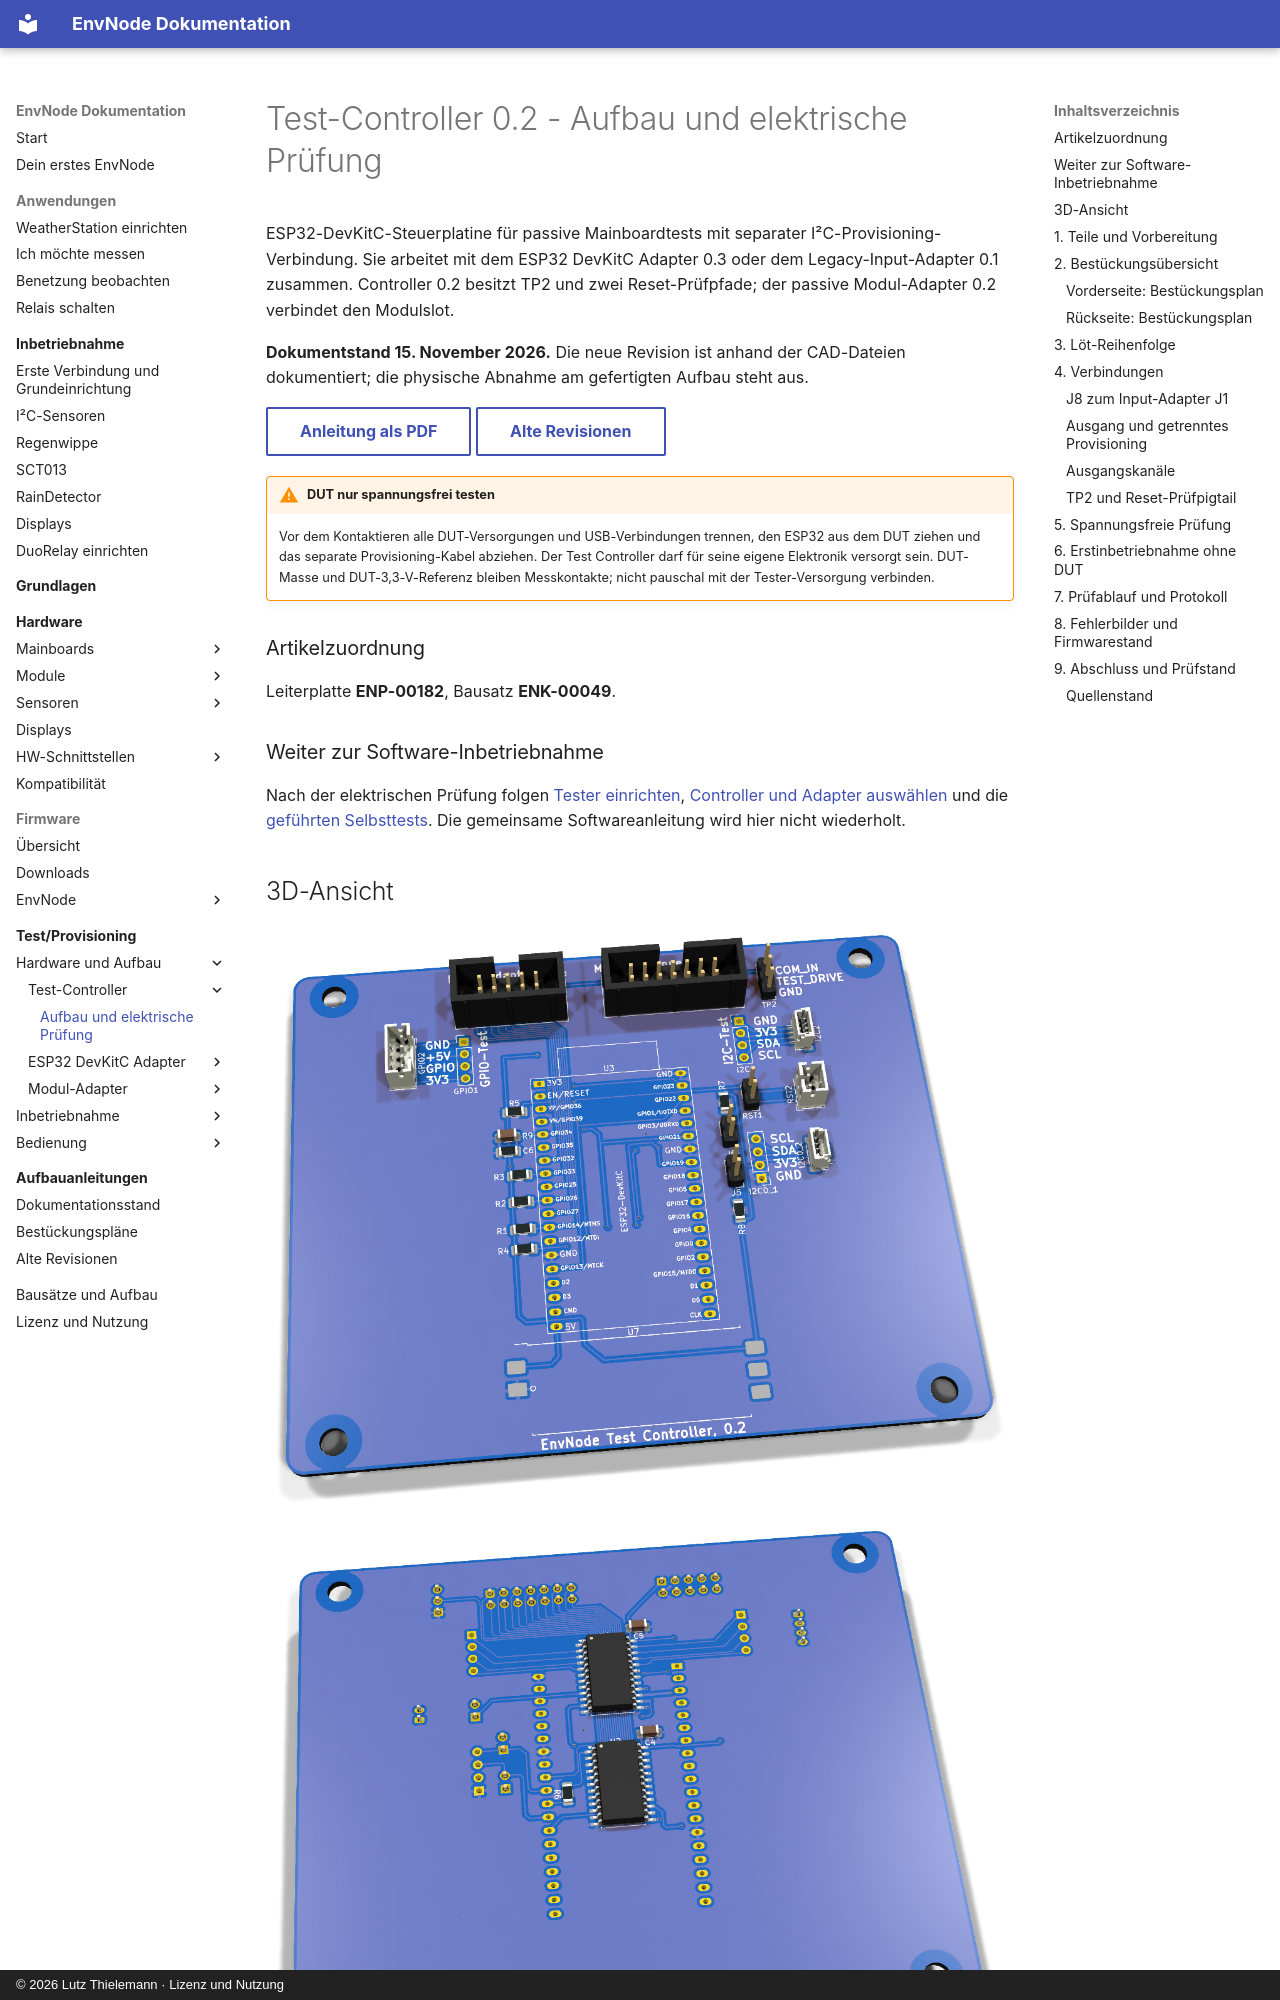

repository: magicamun/EnvNode · page: test-provisioning/hardware/test-controller/assembly/index.html · generator: mkdocs · copyright: © 2026 Lutz Thielemann · Lizenz und Nutzung

---
title: Test-Controller 0.2 - Aufbau und elektrische Prüfung
pdf:
  id: test-controller-0.2
  title: Test-Controller
  subtitle: Aufbau und elektrische Prüfung
  hardware_revision: '0.2'
  document_version: '1.1'
  document_date: '2026-11-15'
  source_document_date: '2026-10-28'
  status: CAD-Stand dokumentiert - physische Abnahme ausstehend
---

# Test-Controller 0.2 - Aufbau und elektrische Prüfung

ESP32-DevKitC-Steuerplatine für passive Mainboardtests mit separater I²C-Provisioning-Verbindung. Sie arbeitet mit dem ESP32 DevKitC Adapter 0.3 oder dem Legacy-Input-Adapter 0.1 zusammen. Controller 0.2 besitzt TP2 und zwei Reset-Prüfpfade; der passive Modul-Adapter 0.2 verbindet den Modulslot.

**Dokumentstand 15. November 2026.** Die neue Revision ist anhand der CAD-Dateien dokumentiert; die physische Abnahme am gefertigten Aufbau steht aus.

[Anleitung als PDF](../../../assets/downloads/Test_Controller_Rev0.2_Anleitung.pdf){ .md-button }
[Alte Revisionen](old-revisions.md){ .md-button }

!!! warning "DUT nur spannungsfrei testen"
    Vor dem Kontaktieren alle DUT-Versorgungen und USB-Verbindungen trennen, den ESP32 aus dem DUT ziehen und das separate Provisioning-Kabel abziehen. Der Test Controller darf für seine eigene Elektronik versorgt sein. DUT-Masse und DUT-3,3-V-Referenz bleiben Messkontakte; nicht pauschal mit der Tester-Versorgung verbinden.

### Artikelzuordnung

Leiterplatte **ENP-00182**, Bausatz **ENK-00049**.

### Weiter zur Software-Inbetriebnahme

Nach der elektrischen Prüfung folgen [Tester einrichten](../../commissioning/index.md),
[Controller und Adapter auswählen](../../commissioning/hardwareprofile.md)
und die [geführten Selbsttests](../../commissioning/selbsttests.md).
Die gemeinsame Softwareanleitung wird hier nicht wiederholt.

## 3D-Ansicht

![test-controller-0.2: 3D-Vorderseite](../../../assets/board-views/test-controller-0.2/3d-front.png){ .hero-paired-view }
![test-controller-0.2: 3D-Rückseite](../../../assets/board-views/test-controller-0.2/3d-back.png){ .hero-paired-view }

Vorderseite (F.Cu) und bestückte Rückseite (B.Cu). Nicht hinterlegte 3D-Modelle bleiben ausgespart. Die Bestückungspläne folgen im Abschnitt zur Bestückungsübersicht.
